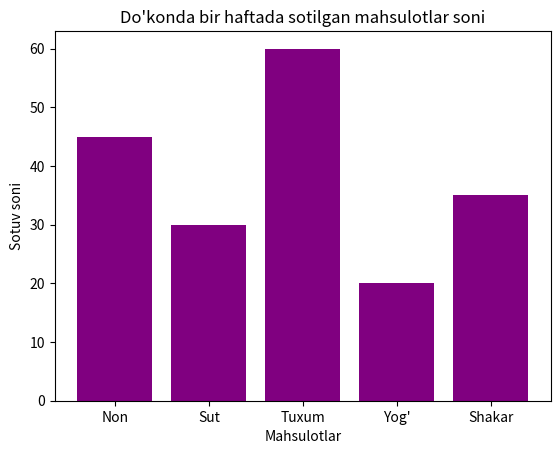

Python code for this plot:
import matplotlib.pyplot as plt

mahsulotlar = ["Non", "Sut", "Tuxum", "Yog'", "Shakar"]
sotuv = [45, 30, 60, 20, 35]

plt.bar(mahsulotlar, sotuv, color="purple")
plt.title("Do'konda bir haftada sotilgan mahsulotlar soni")
plt.xlabel("Mahsulotlar")
plt.ylabel("Sotuv soni")
plt.show()

eng_kop = mahsulotlar[sotuv.index(max(sotuv))]
eng_kam = mahsulotlar[sotuv.index(min(sotuv))]
print(f"Eng ko'p sotilgan: {eng_kop}, Eng kam sotilgan: {eng_kam}")
